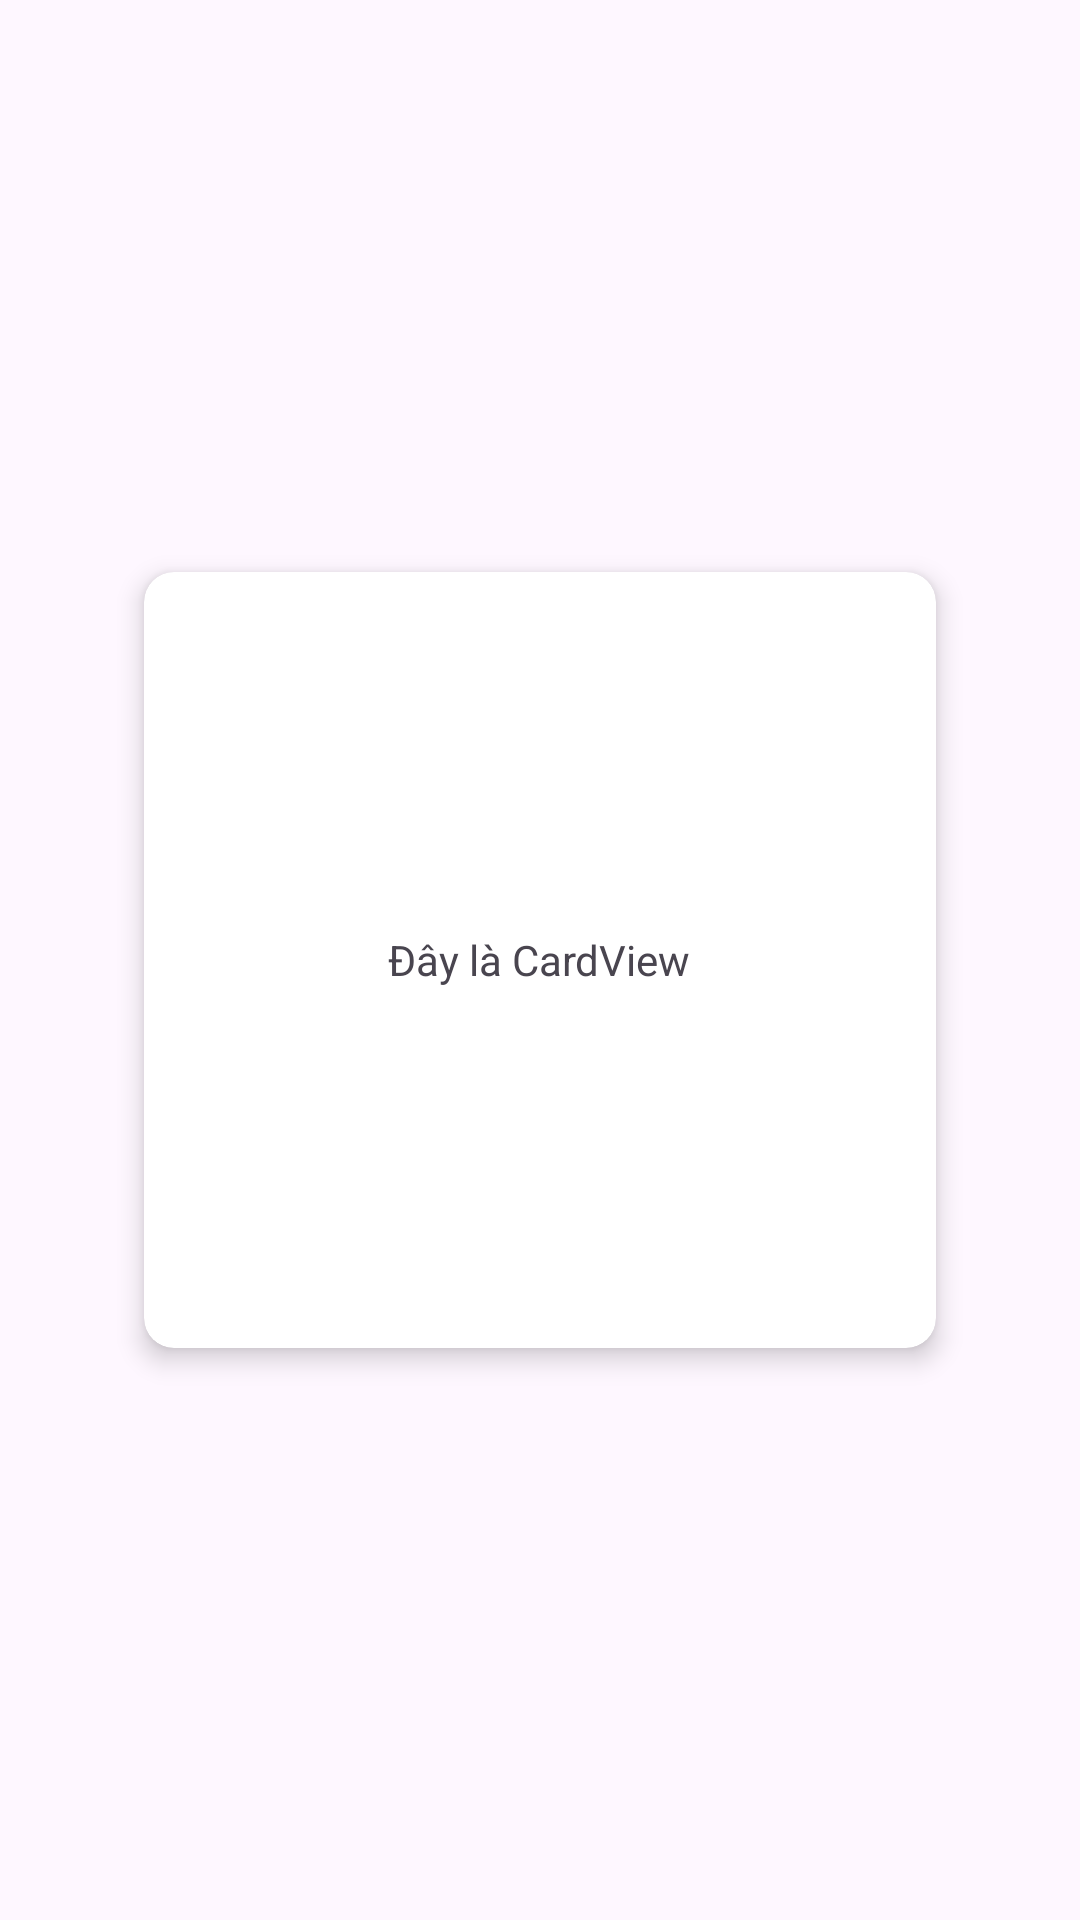

Reconstruct the res/layout file that produces this screen, plus the resources it refers to.
<!-- AndroidManifest.xml: application theme Theme.BaiGiangPrm391 -->
<!-- res/layout/activity_card_view.xml -->
<?xml version="1.0" encoding="utf-8"?>
<androidx.constraintlayout.widget.ConstraintLayout xmlns:android="http://schemas.android.com/apk/res/android"
    android:layout_width="match_parent"
    android:layout_height="match_parent"
    xmlns:app="http://schemas.android.com/apk/res-auto">

    <androidx.cardview.widget.CardView
        android:layout_width="0dp"
        android:layout_height="0dp"
        android:layout_margin="40dp"
        app:layout_constraintTop_toTopOf="parent"
        app:layout_constraintBottom_toBottomOf="parent"
        app:layout_constraintStart_toStartOf="parent"
        app:layout_constraintEnd_toEndOf="parent"
        app:layout_constraintDimensionRatio="1:1"
        app:cardElevation="5dp"
        app:cardCornerRadius="10dp"
        app:cardBackgroundColor="@color/white"
        app:cardUseCompatPadding="true">

        <androidx.appcompat.widget.AppCompatTextView
            android:layout_width="wrap_content"
            android:layout_height="wrap_content"
            android:layout_gravity="center"
            android:text="Đây là CardView"/>
    </androidx.cardview.widget.CardView>

</androidx.constraintlayout.widget.ConstraintLayout>
<!-- resources referenced by this layout -->
<resources>
  <color name="white">#FFFFFFFF</color>
  <style name="Theme.BaiGiangPrm391" parent="Base.Theme.BaiGiangPrm391" />
  <style name="Base.Theme.BaiGiangPrm391" parent="Theme.Material3.DayNight.NoActionBar">
          
          
      </style>
</resources>
